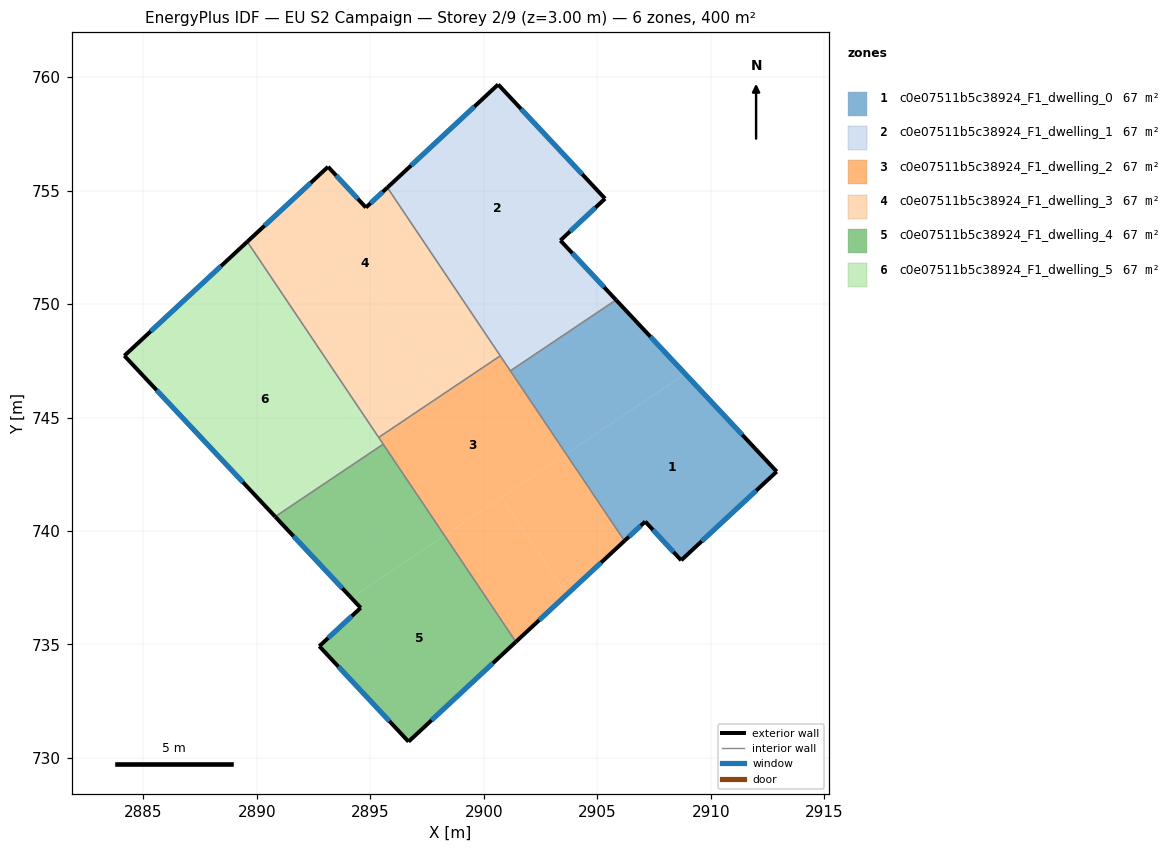
=== STOREY PLAN SPEC (per zone: floor XY polygon, exterior-wall plan segments, windows/doors) ===
zone 1: c0e07511b5c38924_F1_dwelling_0  (66.7 m²)
  floor: (2908.88, 746.92) (2912.90, 742.62) (2908.70, 738.71) (2907.11, 740.42) (2906.20, 739.57) (2903.63, 743.40)
  floor: (2905.83, 750.18) (2908.88, 746.92) (2903.63, 743.40) (2901.17, 747.06)
  exterior wall: (2906.20, 739.57) – (2907.11, 740.42)  [1.2 m]
    window: (2906.39, 739.75) – (2906.92, 740.23)  [1.2 m²]
  exterior wall: (2912.90, 742.62) – (2905.83, 750.18)  [10.4 m]
    window: (2911.39, 744.24) – (2907.34, 748.56)  [10.2 m²]
  exterior wall: (2908.70, 738.71) – (2912.90, 742.62)  [5.7 m]
    window: (2909.60, 739.55) – (2912.00, 741.78)  [5.6 m²]
  exterior wall: (2907.11, 740.42) – (2908.70, 738.71)  [2.3 m]
    window: (2907.45, 740.05) – (2908.36, 739.08)  [2.3 m²]
  interior walls: 2
zone 2: c0e07511b5c38924_F1_dwelling_1  (66.7 m²)
  floor: (2900.63, 759.67) (2905.34, 754.64) (2903.37, 752.80) (2904.41, 751.69) (2900.03, 748.75) (2895.75, 755.13)
  floor: (2904.41, 751.69) (2905.83, 750.18) (2901.17, 747.06) (2900.03, 748.75)
  exterior wall: (2900.63, 759.67) – (2895.75, 755.13)  [6.7 m]
    window: (2899.59, 758.70) – (2896.80, 756.10)  [6.5 m²]
  exterior wall: (2905.34, 754.64) – (2900.63, 759.67)  [6.9 m]
    window: (2904.33, 755.72) – (2901.64, 758.59)  [6.8 m²]
  exterior wall: (2903.37, 752.80) – (2905.34, 754.64)  [2.7 m]
    window: (2903.80, 753.19) – (2904.92, 754.25)  [2.6 m²]
  exterior wall: (2905.83, 750.18) – (2903.37, 752.80)  [3.6 m]
    window: (2905.30, 750.74) – (2903.90, 752.24)  [3.5 m²]
  interior walls: 3
zone 3: c0e07511b5c38924_F1_dwelling_2  (66.7 m²)
  floor: (2900.78, 741.49) (2903.65, 737.20) (2901.41, 735.12) (2898.27, 739.80)
  floor: (2903.63, 743.40) (2906.20, 739.57) (2903.65, 737.20) (2900.78, 741.49)
  floor: (2900.73, 747.72) (2903.63, 743.40) (2898.27, 739.80) (2895.37, 744.12)
  exterior wall: (2901.41, 735.12) – (2906.20, 739.57)  [6.5 m]
    window: (2902.44, 736.07) – (2905.17, 738.61)  [6.4 m²]
  interior walls: 5
zone 4: c0e07511b5c38924_F1_dwelling_3  (66.7 m²)
  floor: (2895.60, 754.99) (2899.86, 748.64) (2897.46, 747.03) (2894.22, 751.86) (2891.43, 749.99) (2889.58, 752.74) (2893.14, 756.05) (2894.81, 754.25)
  floor: (2895.75, 755.13) (2900.03, 748.75) (2899.86, 748.64) (2895.60, 754.99)
  floor: (2894.22, 751.86) (2897.46, 747.03) (2894.67, 745.16) (2891.43, 749.99)
  floor: (2897.49, 747.05) (2898.19, 746.01) (2895.37, 744.12) (2894.67, 745.16)
  floor: (2900.03, 748.75) (2900.73, 747.72) (2898.19, 746.01) (2897.49, 747.05)
  exterior wall: (2893.14, 756.05) – (2889.58, 752.75)  [4.9 m]
    window: (2892.38, 755.34) – (2890.34, 753.45)  [4.8 m²]
  exterior wall: (2894.81, 754.25) – (2893.14, 756.05)  [2.5 m]
    window: (2894.45, 754.64) – (2893.50, 755.66)  [2.4 m²]
  exterior wall: (2895.75, 755.13) – (2894.81, 754.25)  [1.3 m]
    window: (2895.55, 754.94) – (2895.01, 754.44)  [1.3 m²]
  interior walls: 3
zone 5: c0e07511b5c38924_F1_dwelling_4  (66.7 m²)
  floor: (2898.27, 739.80) (2901.41, 735.12) (2896.68, 730.72) (2892.75, 734.92) (2894.58, 736.62) (2894.17, 737.05)
  floor: (2895.57, 743.82) (2898.27, 739.80) (2894.17, 737.05) (2890.81, 740.63)
  exterior wall: (2896.68, 730.72) – (2901.41, 735.12)  [6.5 m]
    window: (2897.70, 731.66) – (2900.40, 734.18)  [6.3 m²]
  exterior wall: (2892.75, 734.92) – (2896.68, 730.72)  [5.8 m]
    window: (2893.59, 734.02) – (2895.84, 731.62)  [5.6 m²]
  exterior wall: (2894.58, 736.62) – (2892.75, 734.92)  [2.5 m]
    window: (2894.18, 736.25) – (2893.14, 735.29)  [2.4 m²]
  exterior wall: (2890.81, 740.63) – (2894.58, 736.62)  [5.5 m]
    window: (2891.62, 739.77) – (2893.77, 737.48)  [5.4 m²]
  interior walls: 2
zone 6: c0e07511b5c38924_F1_dwelling_5  (66.7 m²)
  floor: (2891.43, 749.99) (2894.67, 745.16) (2889.70, 741.82) (2885.67, 746.12)
  floor: (2889.58, 752.74) (2891.43, 749.99) (2885.67, 746.12) (2884.16, 747.72)
  floor: (2894.67, 745.16) (2895.57, 743.82) (2890.81, 740.63) (2889.70, 741.82)
  exterior wall: (2884.16, 747.72) – (2890.81, 740.63)  [9.7 m]
    window: (2885.59, 746.20) – (2889.39, 742.15)  [9.5 m²]
  exterior wall: (2889.58, 752.75) – (2884.16, 747.72)  [7.4 m]
    window: (2888.42, 751.67) – (2885.32, 748.80)  [7.2 m²]
  interior walls: 3

=== DERIVED (storey summary) ===
Building: EU S2 Campaign
Storey: 2 of 9  (floor level z = 3.00 m)
Storey gross floor area: 400.0 m²
Zones on this storey: 6
  - c0e07511b5c38924_F1_dwelling_0: floor 66.7 m²; exterior wall 19.7 m (59.0 m²); 4 window(s) 19.3 m²; WWR 32.7%
  - c0e07511b5c38924_F1_dwelling_1: floor 66.7 m²; exterior wall 19.8 m (59.5 m²); 4 window(s) 19.4 m²; WWR 32.7%
  - c0e07511b5c38924_F1_dwelling_2: floor 66.7 m²; exterior wall 6.5 m (19.6 m²); 1 window(s) 6.4 m²; WWR 32.7%
  - c0e07511b5c38924_F1_dwelling_3: floor 66.7 m²; exterior wall 8.6 m (25.8 m²); 3 window(s) 8.4 m²; WWR 32.7%
  - c0e07511b5c38924_F1_dwelling_4: floor 66.7 m²; exterior wall 20.2 m (60.6 m²); 4 window(s) 19.8 m²; WWR 32.7%
  - c0e07511b5c38924_F1_dwelling_5: floor 66.7 m²; exterior wall 17.1 m (51.3 m²); 2 window(s) 16.8 m²; WWR 32.7%
Zone adjacency (shared interzone walls):
  - c0e07511b5c38924_F1_dwelling_0 ↔ c0e07511b5c38924_F1_dwelling_1
  - c0e07511b5c38924_F1_dwelling_0 ↔ c0e07511b5c38924_F1_dwelling_2
  - c0e07511b5c38924_F1_dwelling_1 ↔ c0e07511b5c38924_F1_dwelling_2
  - c0e07511b5c38924_F1_dwelling_1 ↔ c0e07511b5c38924_F1_dwelling_3
  - c0e07511b5c38924_F1_dwelling_2 ↔ c0e07511b5c38924_F1_dwelling_3
  - c0e07511b5c38924_F1_dwelling_2 ↔ c0e07511b5c38924_F1_dwelling_4
  - c0e07511b5c38924_F1_dwelling_2 ↔ c0e07511b5c38924_F1_dwelling_5
  - c0e07511b5c38924_F1_dwelling_3 ↔ c0e07511b5c38924_F1_dwelling_5
  - c0e07511b5c38924_F1_dwelling_4 ↔ c0e07511b5c38924_F1_dwelling_5